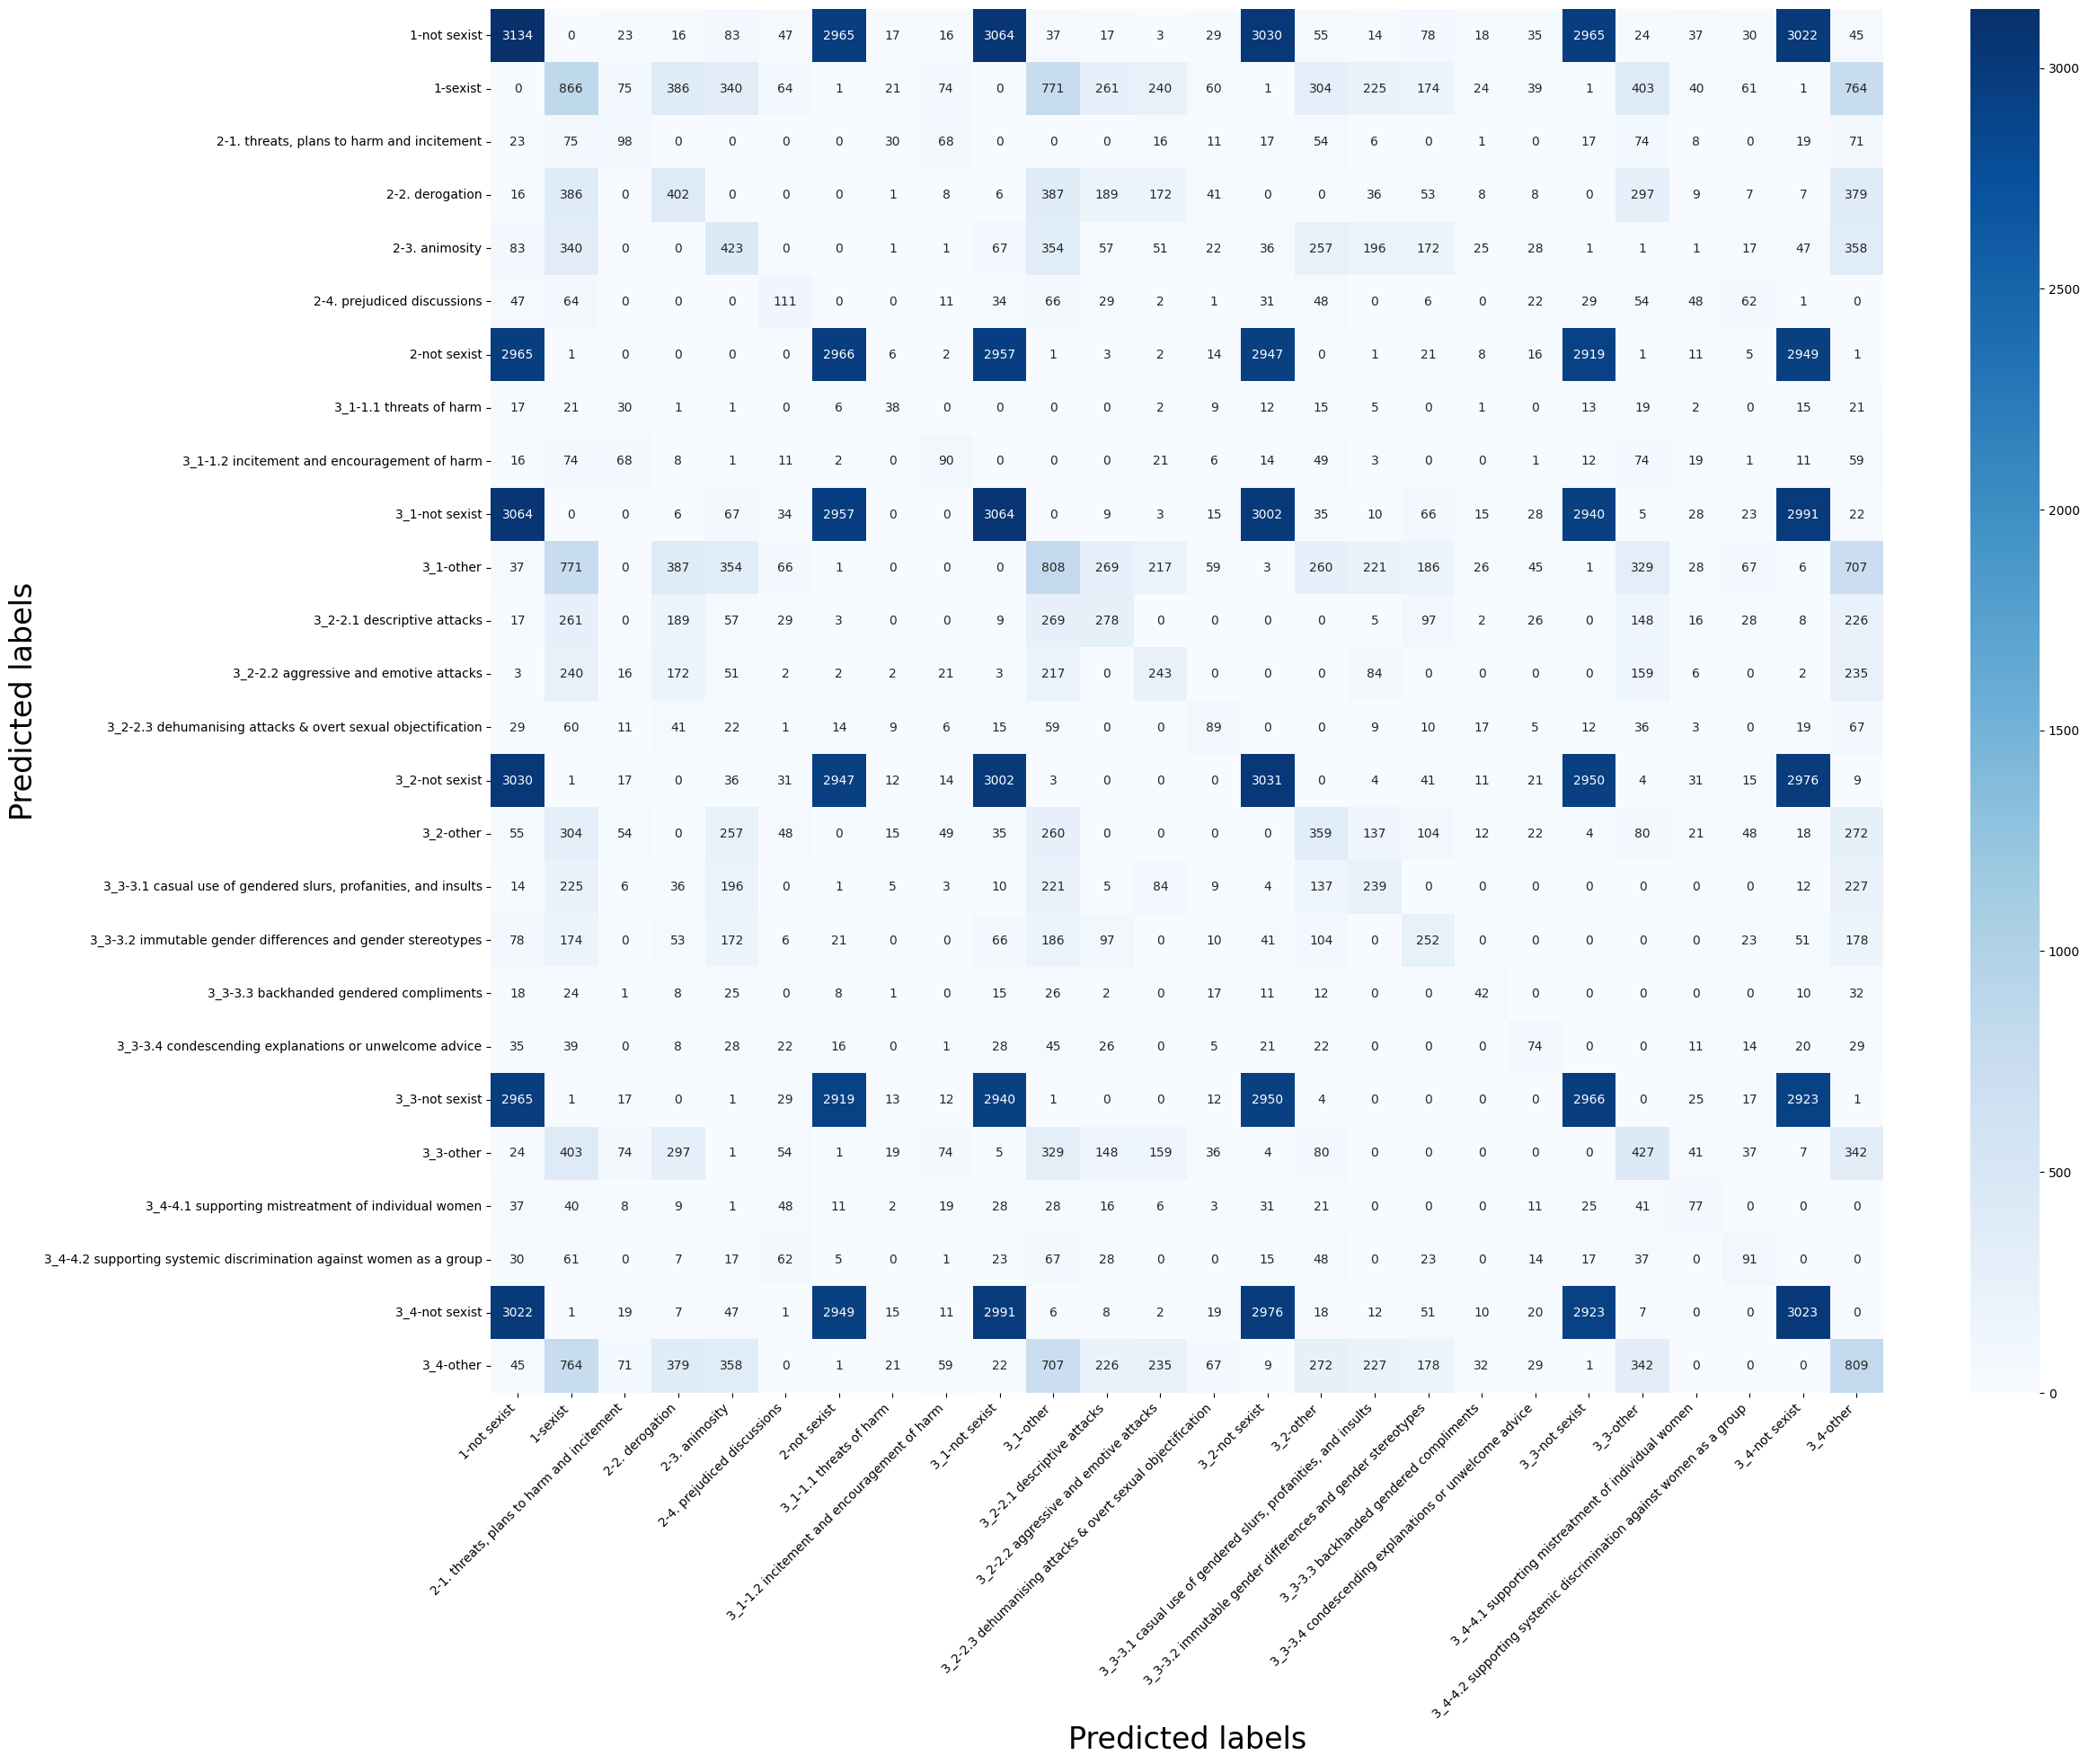

Source data for this figure (header and first rows):
level, , 1, 1, 2, 2, 2, 2, 2, 3_1, 3_1, 3_1, 3_1, 3_2, 3_2, 3_2, 3_2, 3_2, 3_3, 3_3, 3_3, 3_3, 3_3, 3_3
pred_labels, , not sexist, sexist, 1. threats, plans to harm and incitement, 2. derogation, 3. animosity, 4. prejudiced discussions, not sexist, 1.1 threats of harm, 1.2 incitement and encouragement of harm, not sexist, other, 2.1 descriptive attacks, 2.2 aggressive and emotive attacks, 2.3 dehumanising attacks & overt sexual …, not sexist, other, 3.1 casual use of gendered slurs, profan…, 3.2 immutable gender differences and gen…, 3.3 backhanded gendered compliments, 3.4 condescending explanations or unwelc…, not sexist, other
level, pred_labels, , , , , , , , , , , , , , , , , , , , , , 
1, not sexist, 3134, 0, 23, 16, 83, 47, 2965, 17, 16, 3064, 37, 17, 3, 29, 3030, 55, 14, 78, 18, 35, 2965, 24
1, sexist, 0, 866, 75, 386, 340, 64, 1, 21, 74, 0, 771, 261, 240, 60, 1, 304, 225, 174, 24, 39, 1, 403
2, 1. threats, plans to harm and incitement, 23, 75, 98, 0, 0, 0, 0, 30, 68, 0, 0, 0, 16, 11, 17, 54, 6, 0, 1, 0, 17, 74
2, 2. derogation, 16, 386, 0, 402, 0, 0, 0, 1, 8, 6, 387, 189, 172, 41, 0, 0, 36, 53, 8, 8, 0, 297
2, 3. animosity, 83, 340, 0, 0, 423, 0, 0, 1, 1, 67, 354, 57, 51, 22, 36, 257, 196, 172, 25, 28, 1, 1
2, 4. prejudiced discussions, 47, 64, 0, 0, 0, 111, 0, 0, 11, 34, 66, 29, 2, 1, 31, 48, 0, 6, 0, 22, 29, 54
2, not sexist, 2965, 1, 0, 0, 0, 0, 2966, 6, 2, 2957, 1, 3, 2, 14, 2947, 0, 1, 21, 8, 16, 2919, 1
3_1, 1.1 threats of harm, 17, 21, 30, 1, 1, 0, 6, 38, 0, 0, 0, 0, 2, 9, 12, 15, 5, 0, 1, 0, 13, 19
3_1, 1.2 incitement and encouragement of harm, 16, 74, 68, 8, 1, 11, 2, 0, 90, 0, 0, 0, 21, 6, 14, 49, 3, 0, 0, 1, 12, 74
3_1, not sexist, 3064, 0, 0, 6, 67, 34, 2957, 0, 0, 3064, 0, 9, 3, 15, 3002, 35, 10, 66, 15, 28, 2940, 5
3_1, other, 37, 771, 0, 387, 354, 66, 1, 0, 0, 0, 808, 269, 217, 59, 3, 260, 221, 186, 26, 45, 1, 329
3_2, 2.1 descriptive attacks, 17, 261, 0, 189, 57, 29, 3, 0, 0, 9, 269, 278, 0, 0, 0, 0, 5, 97, 2, 26, 0, 148
3_2, 2.2 aggressive and emotive attacks, 3, 240, 16, 172, 51, 2, 2, 2, 21, 3, 217, 0, 243, 0, 0, 0, 84, 0, 0, 0, 0, 159
3_2, 2.3 dehumanising attacks & overt sexual …, 29, 60, 11, 41, 22, 1, 14, 9, 6, 15, 59, 0, 0, 89, 0, 0, 9, 10, 17, 5, 12, 36
3_2, not sexist, 3030, 1, 17, 0, 36, 31, 2947, 12, 14, 3002, 3, 0, 0, 0, 3031, 0, 4, 41, 11, 21, 2950, 4
3_2, other, 55, 304, 54, 0, 257, 48, 0, 15, 49, 35, 260, 0, 0, 0, 0, 359, 137, 104, 12, 22, 4, 80
3_3, 3.1 casual use of gendered slurs, profan…, 14, 225, 6, 36, 196, 0, 1, 5, 3, 10, 221, 5, 84, 9, 4, 137, 239, 0, 0, 0, 0, 0
3_3, 3.2 immutable gender differences and gen…, 78, 174, 0, 53, 172, 6, 21, 0, 0, 66, 186, 97, 0, 10, 41, 104, 0, 252, 0, 0, 0, 0
3_3, 3.3 backhanded gendered compliments, 18, 24, 1, 8, 25, 0, 8, 1, 0, 15, 26, 2, 0, 17, 11, 12, 0, 0, 42, 0, 0, 0
3_3, 3.4 condescending explanations or unwelc…, 35, 39, 0, 8, 28, 22, 16, 0, 1, 28, 45, 26, 0, 5, 21, 22, 0, 0, 0, 74, 0, 0
3_3, not sexist, 2965, 1, 17, 0, 1, 29, 2919, 13, 12, 2940, 1, 0, 0, 12, 2950, 4, 0, 0, 0, 0, 2966, 0
3_3, other, 24, 403, 74, 297, 1, 54, 1, 19, 74, 5, 329, 148, 159, 36, 4, 80, 0, 0, 0, 0, 0, 427
3_4, 4.1 supporting mistreatment of individua…, 37, 40, 8, 9, 1, 48, 11, 2, 19, 28, 28, 16, 6, 3, 31, 21, 0, 0, 0, 11, 25, 41
3_4, 4.2 supporting systemic discrimination a…, 30, 61, 0, 7, 17, 62, 5, 0, 1, 23, 67, 28, 0, 0, 15, 48, 0, 23, 0, 14, 17, 37
3_4, not sexist, 3022, 1, 19, 7, 47, 1, 2949, 15, 11, 2991, 6, 8, 2, 19, 2976, 18, 12, 51, 10, 20, 2923, 7
3_4, other, 45, 764, 71, 379, 358, 0, 1, 21, 59, 22, 707, 226, 235, 67, 9, 272, 227, 178, 32, 29, 1, 342
